Run: headless pygame with SDL's dummy video driver; simulated clock (each Clock.tick advances the game by its frame time, no real sleeping); random seed 0; keys injected as events and as key.get_pressed() state; no mouse input.
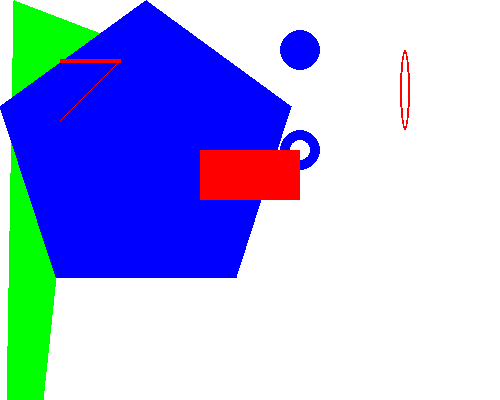
Frame 1 of 4 · flips 1–60 · no input
Frame 2 of 4 · flips 61–180 · tapped SPACE, RETURN · held RIGHT (→), D · screen unchanged from frame 1, image omitted
Frame 3 of 4 · flips 181–300 · held DOWN (↓), S · screen unchanged from frame 2, image omitted
Frame 4 of 4 · flips 301–420 · held LEFT (←), A, UP (↑), W · screen unchanged from frame 3, image omitted

The pygame program that drew these frames:

import pygame
import sys
from pygame.locals import *
pygame.init()
DISPLAYSURF = pygame.display.set_mode((500, 400), 0, 32)
pygame.display.set_caption("Drawing")
BLACK = (0, 0, 0)
WHITE = (255, 255, 255)
RED = (255, 0, 0)
GREEN = (0, 255, 0)
BLUE = (0, 0, 255)
DISPLAYSURF.fill(WHITE)
pygame.draw.polygon(DISPLAYSURF, GREEN, ((14, 0),(291, 106), (236, 277)))
pygame.draw.polygon(DISPLAYSURF, GREEN, ((14, 0),(291, 106), (236, 277), (56, 277)))
pygame.draw.polygon(DISPLAYSURF, GREEN, ((14, 0),(291, 106), (236, 277), (56, 277), (0, 806)))
pygame.draw.polygon(DISPLAYSURF, BLUE, ((146, 0),(291, 106), (236, 277), (56, 277), (0, 106)))
pygame.draw.line(DISPLAYSURF, RED, (60, 60), (120, 60), 4)
pygame.draw.line(DISPLAYSURF, RED, (120, 60), (60, 120))
pygame.draw.circle(DISPLAYSURF,BLUE, (300, 50), 20, 0)
pygame.draw.circle(DISPLAYSURF,BLUE, (300, 150), 20, 10)
pygame.draw.ellipse(DISPLAYSURF,RED, (400, 50, 10, 80), 2)
pygame.draw.rect(DISPLAYSURF, RED, (200, 150, 100, 50))
while True:
    for event in pygame.event.get():
        if event.type == QUIT:
            pygame.quit()
            sys.exit()
    pygame.display.update()
